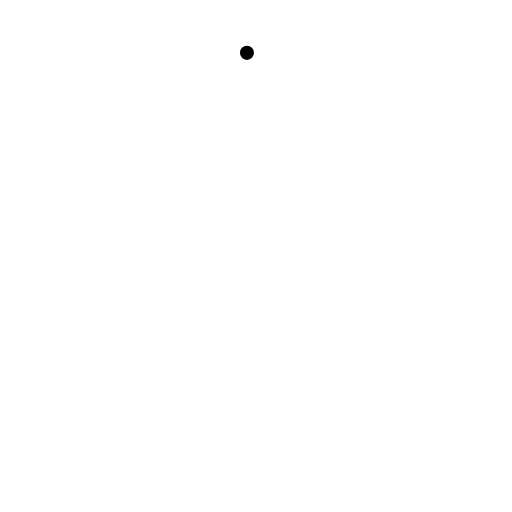
t = 0.00 s
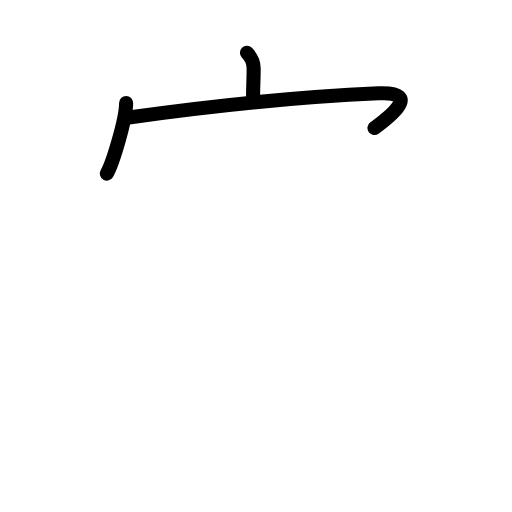
t = 2.80 s
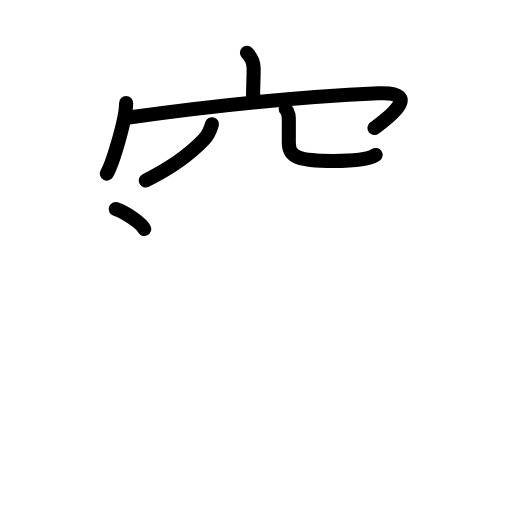
t = 5.60 s
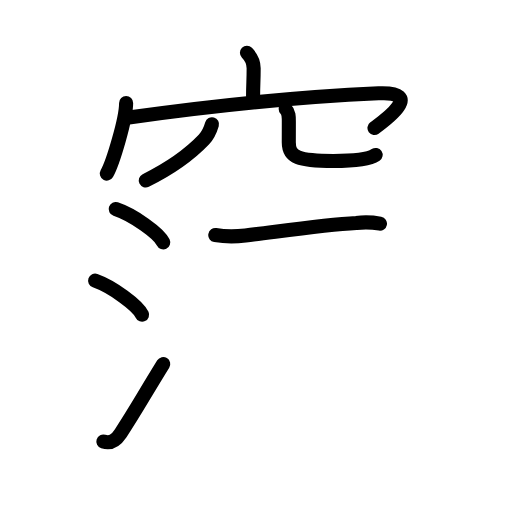
t = 8.40 s
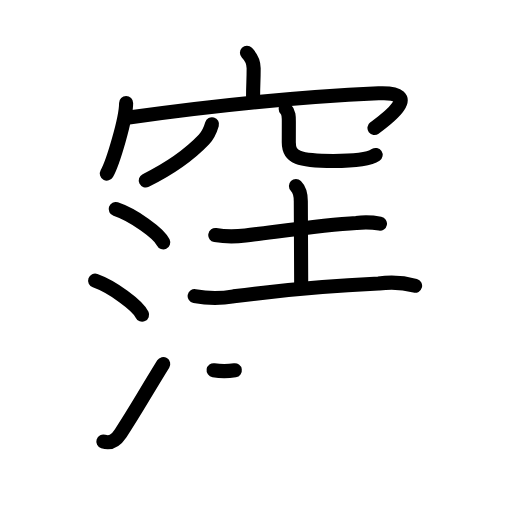
t = 11.20 s
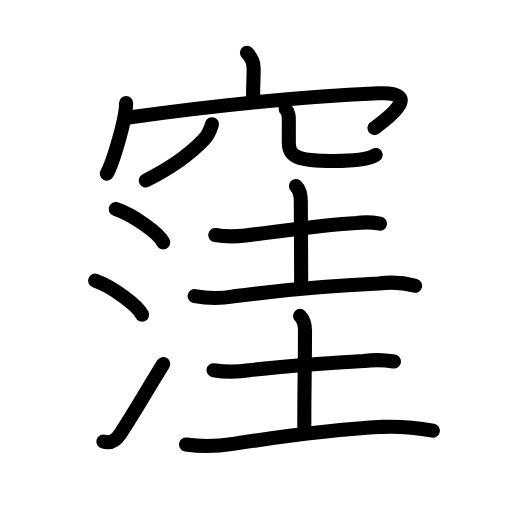
t = 14.00 s

The animated SVG that drew these frames (rendered in a browser with its animation timeline set to each time). Animation: 44 SMIL elements (animate=44); one cycle of 14.00 s.

<?xml version="1.0" encoding="UTF-8"?>
<!--
AniKanjiVG is licensed by CC-BY-SA Paul C. Sommerhoff (https://bitbucket.org/sommerhoff/anikanjivg).
AniKanjiVG uses KanjiVG which is licensed by CC-BY-SA Ulrich Apel (http://kanjivg.tagaini.net).
See also http://creativecommons.org/licenses/by-sa/3.0/
-->
<svg xmlns:kvg='http://kanjivg.tagaini.net' xmlns='http://www.w3.org/2000/svg' width='109' height='109' viewBox='0 0 109 109' style='fill:none;stroke:#000000;stroke-width:3;stroke-linecap:round;stroke-linejoin:round;' id="kvg:kanji_07aaa"><g id="kvg:07aaa" kvg:element="窪"><g id="kvg:07aaa-g1" kvg:element="穴" kvg:variant="true" kvg:position="top" kvg:radical="general"><g id="kvg:07aaa-g2" kvg:element="宀" kvg:position="top"><path id="kvg:07aaa-s1" kvg:type="㇑a" d="M52.57,11.25C53.72,12.4,54,13.5,54,14.55c0,2.89-0.12,3.31-0.12,5.95"><animate attributeName="d" begin="0.0s" dur="0.5s" from="M52.57,11.25C52.57,11.25,52.57,11.25,52.57,11.25" to="M52.57,11.25C53.72,12.4,54,13.5,54,14.55" />
<animate attributeName="d" begin="0.5s" dur="0.5s" from="M52.57,11.25C53.72,12.4,54,13.5,54,14.55c0,0,0,0,0,0,0" to="M52.57,11.25C53.72,12.4,54,13.5,54,14.55c0,2.89-0.12,3.31-0.12,5.95" />
</path>
<g id="kvg:07aaa-g3" kvg:element="冖"><path id="kvg:07aaa-s2" kvg:type="㇔" d="M26.85,21.93c0,3.4-2.82,12.75-4.1,15.02"><animate attributeName="d" begin="1.0s" dur="1.0s" from="M26.85,21.93C26.85,21.93,26.85,21.93,26.85,21.93" to="M26.85,21.93c0,3.4-2.82,12.75-4.1,15.02" />
<animate attributeName="d" begin="0s" dur="1.0s" from="M-100,-100" to="M-100,-100" />
</path>
<path id="kvg:07aaa-s3" kvg:type="㇖b" d="M27.43,25.01c18.87-2.65,36.07-4.38,53.16-5.14c9.78-0.43,1.57,5.58-0.87,7.38"><animate attributeName="d" begin="2.0s" dur="0.5s" from="M27.43,25.01C27.43,25.01,27.43,25.01,27.43,25.01" to="M27.43,25.01c18.87-2.65,36.07-4.38,53.16-5.14" />
<animate attributeName="d" begin="2.5s" dur="0.5s" from="M27.43,25.01c18.87-2.65,36.07-4.38,53.16-5.14c0,0,0,0,0,0,0" to="M27.43,25.01c18.87-2.65,36.07-4.38,53.16-5.14c9.78-0.43,1.57,5.58-0.87,7.38" />
<animate attributeName="d" begin="0s" dur="2.0s" from="M-100,-100" to="M-100,-100" />
</path>
</g>
</g>
<g id="kvg:07aaa-g4" kvg:element="八" kvg:variant="true" kvg:position="bottom"><path id="kvg:07aaa-s4" kvg:type="㇒" d="M45.13,26.45c-0.36,1.23-0.88,2.38-1.74,3.28c-2.89,3.02-6.36,5.72-12.36,8.69"><animate attributeName="d" begin="3.0s" dur="0.5s" from="M45.13,26.45C45.13,26.45,45.13,26.45,45.13,26.45" to="M45.13,26.45c-0.36,1.23-0.88,2.38-1.74,3.28" />
<animate attributeName="d" begin="3.5s" dur="0.5s" from="M45.13,26.45c-0.36,1.23-0.88,2.38-1.74,3.28c0,0,0,0,0,0,0" to="M45.13,26.45c-0.36,1.23-0.88,2.38-1.74,3.28c-2.89,3.02-6.36,5.72-12.36,8.69" />
<animate attributeName="d" begin="0s" dur="3.0s" from="M-100,-100" to="M-100,-100" />
</path>
<path id="kvg:07aaa-s5" kvg:type="㇟/㇏" d="M60.82,23.23c0.73,0.73,0.67,1.77,0.67,2.84c0,1.47-0.01,2.54-0.01,4.23c0,3.21,2.02,3.98,9.5,3.98c4.5,0,7.65-0.4,8.99-1.29"><animate attributeName="d" begin="4.0s" dur="0.25s" from="M60.82,23.23C60.82,23.23,60.82,23.23,60.82,23.23" to="M60.82,23.23c0.73,0.73,0.67,1.77,0.67,2.84" />
<animate attributeName="d" begin="4.25s" dur="0.25s" from="M60.82,23.23c0.73,0.73,0.67,1.77,0.67,2.84c0,0,0,0,0,0,0" to="M60.82,23.23c0.73,0.73,0.67,1.77,0.67,2.84c0,1.47-0.01,2.54-0.01,4.23" />
<animate attributeName="d" begin="4.5s" dur="0.25s" from="M60.82,23.23c0.73,0.73,0.67,1.77,0.67,2.84c0,1.47-0.01,2.54-0.01,4.23c0,0,0,0,0,0,0" to="M60.82,23.23c0.73,0.73,0.67,1.77,0.67,2.84c0,1.47-0.01,2.54-0.01,4.23c0,3.21,2.02,3.98,9.5,3.98" />
<animate attributeName="d" begin="4.75s" dur="0.25s" from="M60.82,23.23c0.73,0.73,0.67,1.77,0.67,2.84c0,1.47-0.01,2.54-0.01,4.23c0,3.21,2.02,3.98,9.5,3.98c0,0,0,0,0,0,0" to="M60.82,23.23c0.73,0.73,0.67,1.77,0.67,2.84c0,1.47-0.01,2.54-0.01,4.23c0,3.21,2.02,3.98,9.5,3.98c4.5,0,7.65-0.4,8.99-1.29" />
<animate attributeName="d" begin="0s" dur="4.0s" from="M-100,-100" to="M-100,-100" />
</path>
</g>
</g>
<g id="kvg:07aaa-g5" kvg:position="bottom"><g id="kvg:07aaa-g6" kvg:element="氵" kvg:variant="true" kvg:original="水" kvg:position="left"><path id="kvg:07aaa-s6" kvg:type="㇔" d="M24.63,44.5c3.75,1.25,9.18,5.15,10.12,7.09"><animate attributeName="d" begin="5.0s" dur="1.0s" from="M24.63,44.5C24.63,44.5,24.63,44.5,24.63,44.5" to="M24.63,44.5c3.75,1.25,9.18,5.15,10.12,7.09" />
<animate attributeName="d" begin="0s" dur="5.0s" from="M-100,-100" to="M-100,-100" />
</path>
<path id="kvg:07aaa-s7" kvg:type="㇔" d="M20.25,59.75c3.62,1.28,9.09,5.26,10,7.25"><animate attributeName="d" begin="6.0s" dur="1.0s" from="M20.25,59.75C20.25,59.75,20.25,59.75,20.25,59.75" to="M20.25,59.75c3.62,1.28,9.09,5.26,10,7.25" />
<animate attributeName="d" begin="0s" dur="6.0s" from="M-100,-100" to="M-100,-100" />
</path>
<path id="kvg:07aaa-s8" kvg:type="㇀" d="M22,94c1.62,0.52,2.64-0.19,3.68-1.76c3.03-4.57,4.82-7.86,9.07-14.74"><animate attributeName="d" begin="7.0s" dur="0.5s" from="M22,94C22,94,22,94,22,94" to="M22,94c1.62,0.52,2.64-0.19,3.68-1.76" />
<animate attributeName="d" begin="7.5s" dur="0.5s" from="M22,94c1.62,0.52,2.64-0.19,3.68-1.76c0,0,0,0,0,0,0" to="M22,94c1.62,0.52,2.64-0.19,3.68-1.76c3.03-4.57,4.82-7.86,9.07-14.74" />
<animate attributeName="d" begin="0s" dur="7.0s" from="M-100,-100" to="M-100,-100" />
</path>
</g>
<g id="kvg:07aaa-g7" kvg:element="圭" kvg:position="right"><g id="kvg:07aaa-g8" kvg:element="土" kvg:position="top"><path id="kvg:07aaa-s9" kvg:type="㇐" d="M45.83,50.04c2.13,0.36,4.26,0.35,6.42,0.09c7.4-0.89,16.55-2.28,23.62-2.67c1.68-0.21,3.36-0.16,5.02,0.15"><animate attributeName="d" begin="8.0s" dur="0.3333333333333333s" from="M45.83,50.04C45.83,50.04,45.83,50.04,45.83,50.04" to="M45.83,50.04c2.13,0.36,4.26,0.35,6.42,0.09" />
<animate attributeName="d" begin="8.333333333333334s" dur="0.3333333333333333s" from="M45.83,50.04c2.13,0.36,4.26,0.35,6.42,0.09c0,0,0,0,0,0,0" to="M45.83,50.04c2.13,0.36,4.26,0.35,6.42,0.09c7.4-0.89,16.55-2.28,23.62-2.67" />
<animate attributeName="d" begin="8.666666666666666s" dur="0.3333333333333333s" from="M45.83,50.04c2.13,0.36,4.26,0.35,6.42,0.09c7.4-0.89,16.55-2.28,23.62-2.67c0,0,0,0,0,0,0" to="M45.83,50.04c2.13,0.36,4.26,0.35,6.42,0.09c7.4-0.89,16.55-2.28,23.62-2.67c1.68-0.21,3.36-0.16,5.02,0.15" />
<animate attributeName="d" begin="0s" dur="8.0s" from="M-100,-100" to="M-100,-100" />
</path>
<path id="kvg:07aaa-s10" kvg:type="㇑a" d="M63,39.62c0.88,0.88,1.04,2.01,1.04,3.23c0,8.78,0.08,5.92,0.08,17.53"><animate attributeName="d" begin="9.0s" dur="0.5s" from="M63,39.62C63,39.62,63,39.62,63,39.62" to="M63,39.62c0.88,0.88,1.04,2.01,1.04,3.23" />
<animate attributeName="d" begin="9.5s" dur="0.5s" from="M63,39.62c0.88,0.88,1.04,2.01,1.04,3.23c0,0,0,0,0,0,0" to="M63,39.62c0.88,0.88,1.04,2.01,1.04,3.23c0,8.78,0.08,5.92,0.08,17.53" />
<animate attributeName="d" begin="0s" dur="9.0s" from="M-100,-100" to="M-100,-100" />
</path>
<path id="kvg:07aaa-s11" kvg:type="㇐" d="M41.44,63.04c2.77,0.51,5.54,0.53,8.31,0.05c11.6-1.52,21.17-2.3,30.88-2.72c2.61-0.37,5.19-0.22,7.74,0.47"><animate attributeName="d" begin="10.0s" dur="0.3333333333333333s" from="M41.44,63.04C41.44,63.04,41.44,63.04,41.44,63.04" to="M41.44,63.04c2.77,0.51,5.54,0.53,8.31,0.05" />
<animate attributeName="d" begin="10.333333333333334s" dur="0.3333333333333333s" from="M41.44,63.04c2.77,0.51,5.54,0.53,8.31,0.05c0,0,0,0,0,0,0" to="M41.44,63.04c2.77,0.51,5.54,0.53,8.31,0.05c11.6-1.52,21.17-2.3,30.88-2.72" />
<animate attributeName="d" begin="10.666666666666666s" dur="0.3333333333333333s" from="M41.44,63.04c2.77,0.51,5.54,0.53,8.31,0.05c11.6-1.52,21.17-2.3,30.88-2.72c0,0,0,0,0,0,0" to="M41.44,63.04c2.77,0.51,5.54,0.53,8.31,0.05c11.6-1.52,21.17-2.3,30.88-2.72c2.61-0.37,5.19-0.22,7.74,0.47" />
<animate attributeName="d" begin="0s" dur="10.0s" from="M-100,-100" to="M-100,-100" />
</path>
</g>
<g id="kvg:07aaa-g9" kvg:element="土" kvg:position="bottom"><path id="kvg:07aaa-s12" kvg:type="㇐" d="M45.47,78.82c2.5,0.4,5.02,0.4,7.54,0c7.6-0.84,17.05-1.56,24.49-1.96c2.14-0.28,4.26-0.25,6.37,0.11"><animate attributeName="d" begin="11.0s" dur="0.3333333333333333s" from="M45.47,78.82C45.47,78.82,45.47,78.82,45.47,78.82" to="M45.47,78.82c2.5,0.4,5.02,0.4,7.54,0" />
<animate attributeName="d" begin="11.333333333333334s" dur="0.3333333333333333s" from="M45.47,78.82c2.5,0.4,5.02,0.4,7.54,0c0,0,0,0,0,0,0" to="M45.47,78.82c2.5,0.4,5.02,0.4,7.54,0c7.6-0.84,17.05-1.56,24.49-1.96" />
<animate attributeName="d" begin="11.666666666666666s" dur="0.3333333333333333s" from="M45.47,78.82c2.5,0.4,5.02,0.4,7.54,0c7.6-0.84,17.05-1.56,24.49-1.96c0,0,0,0,0,0,0" to="M45.47,78.82c2.5,0.4,5.02,0.4,7.54,0c7.6-0.84,17.05-1.56,24.49-1.96c2.14-0.28,4.26-0.25,6.37,0.11" />
<animate attributeName="d" begin="0s" dur="11.0s" from="M-100,-100" to="M-100,-100" />
</path>
<path id="kvg:07aaa-s13" kvg:type="㇑a" d="M63.88,67.25c0.75,0.75,1.05,1.87,1.05,3.23c0,8.78-0.15,9.44-0.15,21.04"><animate attributeName="d" begin="12.0s" dur="0.5s" from="M63.88,67.25C63.88,67.25,63.88,67.25,63.88,67.25" to="M63.88,67.25c0.75,0.75,1.05,1.87,1.05,3.23" />
<animate attributeName="d" begin="12.5s" dur="0.5s" from="M63.88,67.25c0.75,0.75,1.05,1.87,1.05,3.23c0,0,0,0,0,0,0" to="M63.88,67.25c0.75,0.75,1.05,1.87,1.05,3.23c0,8.78-0.15,9.44-0.15,21.04" />
<animate attributeName="d" begin="0s" dur="12.0s" from="M-100,-100" to="M-100,-100" />
</path>
<path id="kvg:07aaa-s14" kvg:type="㇐" d="M39.61,94.63c3.33,0.51,6.02,0.49,10.03-0.13c11.48-1.77,20.61-3.01,31.99-3.63c3.54-0.1,7.05,0.17,10.52,0.81"><animate attributeName="d" begin="13.0s" dur="0.3333333333333333s" from="M39.61,94.63C39.61,94.63,39.61,94.63,39.61,94.63" to="M39.61,94.63c3.33,0.51,6.02,0.49,10.03-0.13" />
<animate attributeName="d" begin="13.333333333333334s" dur="0.3333333333333333s" from="M39.61,94.63c3.33,0.51,6.02,0.49,10.03-0.13c0,0,0,0,0,0,0" to="M39.61,94.63c3.33,0.51,6.02,0.49,10.03-0.13c11.48-1.77,20.61-3.01,31.99-3.63" />
<animate attributeName="d" begin="13.666666666666666s" dur="0.3333333333333333s" from="M39.61,94.63c3.33,0.51,6.02,0.49,10.03-0.13c11.48-1.77,20.61-3.01,31.99-3.63c0,0,0,0,0,0,0" to="M39.61,94.63c3.33,0.51,6.02,0.49,10.03-0.13c11.48-1.77,20.61-3.01,31.99-3.63c3.54-0.1,7.05,0.17,10.52,0.81" />
<animate attributeName="d" begin="0s" dur="13.0s" from="M-100,-100" to="M-100,-100" />
</path>
</g>
</g>
</g>
</g>
</svg>
